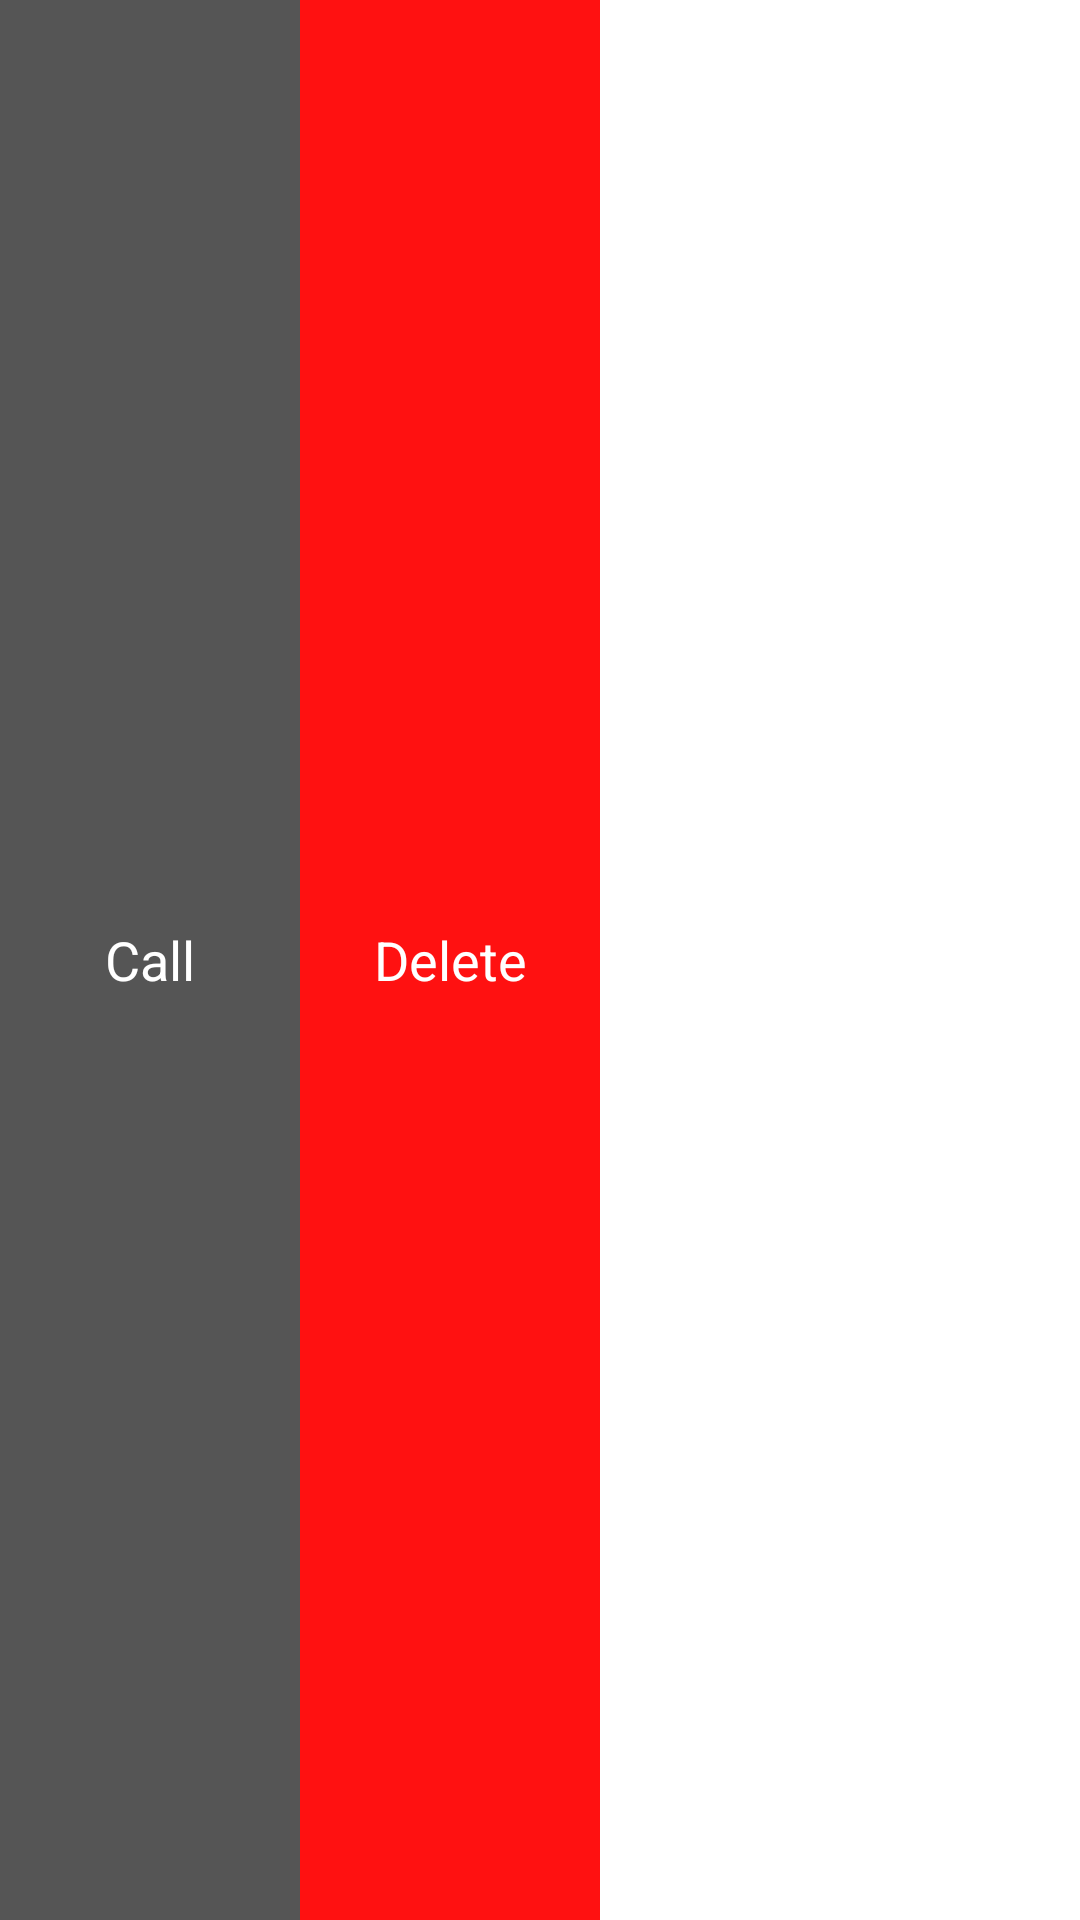

Write the Android layout XML for this screen, with the resource values it uses.
<!-- AndroidManifest.xml: application theme AppTheme -->
<!-- res/layout/layout_delete.xml -->
<?xml version="1.0" encoding="utf-8"?>
<LinearLayout xmlns:android="http://schemas.android.com/apk/res/android"
    android:layout_width="wrap_content"
    android:layout_height="80dp"
    android:orientation="horizontal" >

    <TextView android:layout_width="100dp"
        android:layout_height="match_parent"
        android:textSize="18sp"
        android:textColor="#ffffff"
              android:id="@+id/tv_call"
        android:gravity="center"
        android:background="#aa000000"
        android:text="Call"/>
    
    <TextView android:layout_width="100dp"
        android:layout_height="match_parent"
        android:textSize="18sp"
        android:textColor="#ffffff"
        android:id="@+id/tv_delete"
        android:gravity="center"
        android:background="#eeff0000"
        android:text="Delete"/>

</LinearLayout>
<!-- resources referenced by this layout -->
<resources>
  <style name="AppTheme" parent="AppBaseTheme">
  
          <item name="android:windowNoTitle">true</item>
          
      </style>
  <style name="AppBaseTheme" parent="android:Theme.Light">
          
      </style>
</resources>
